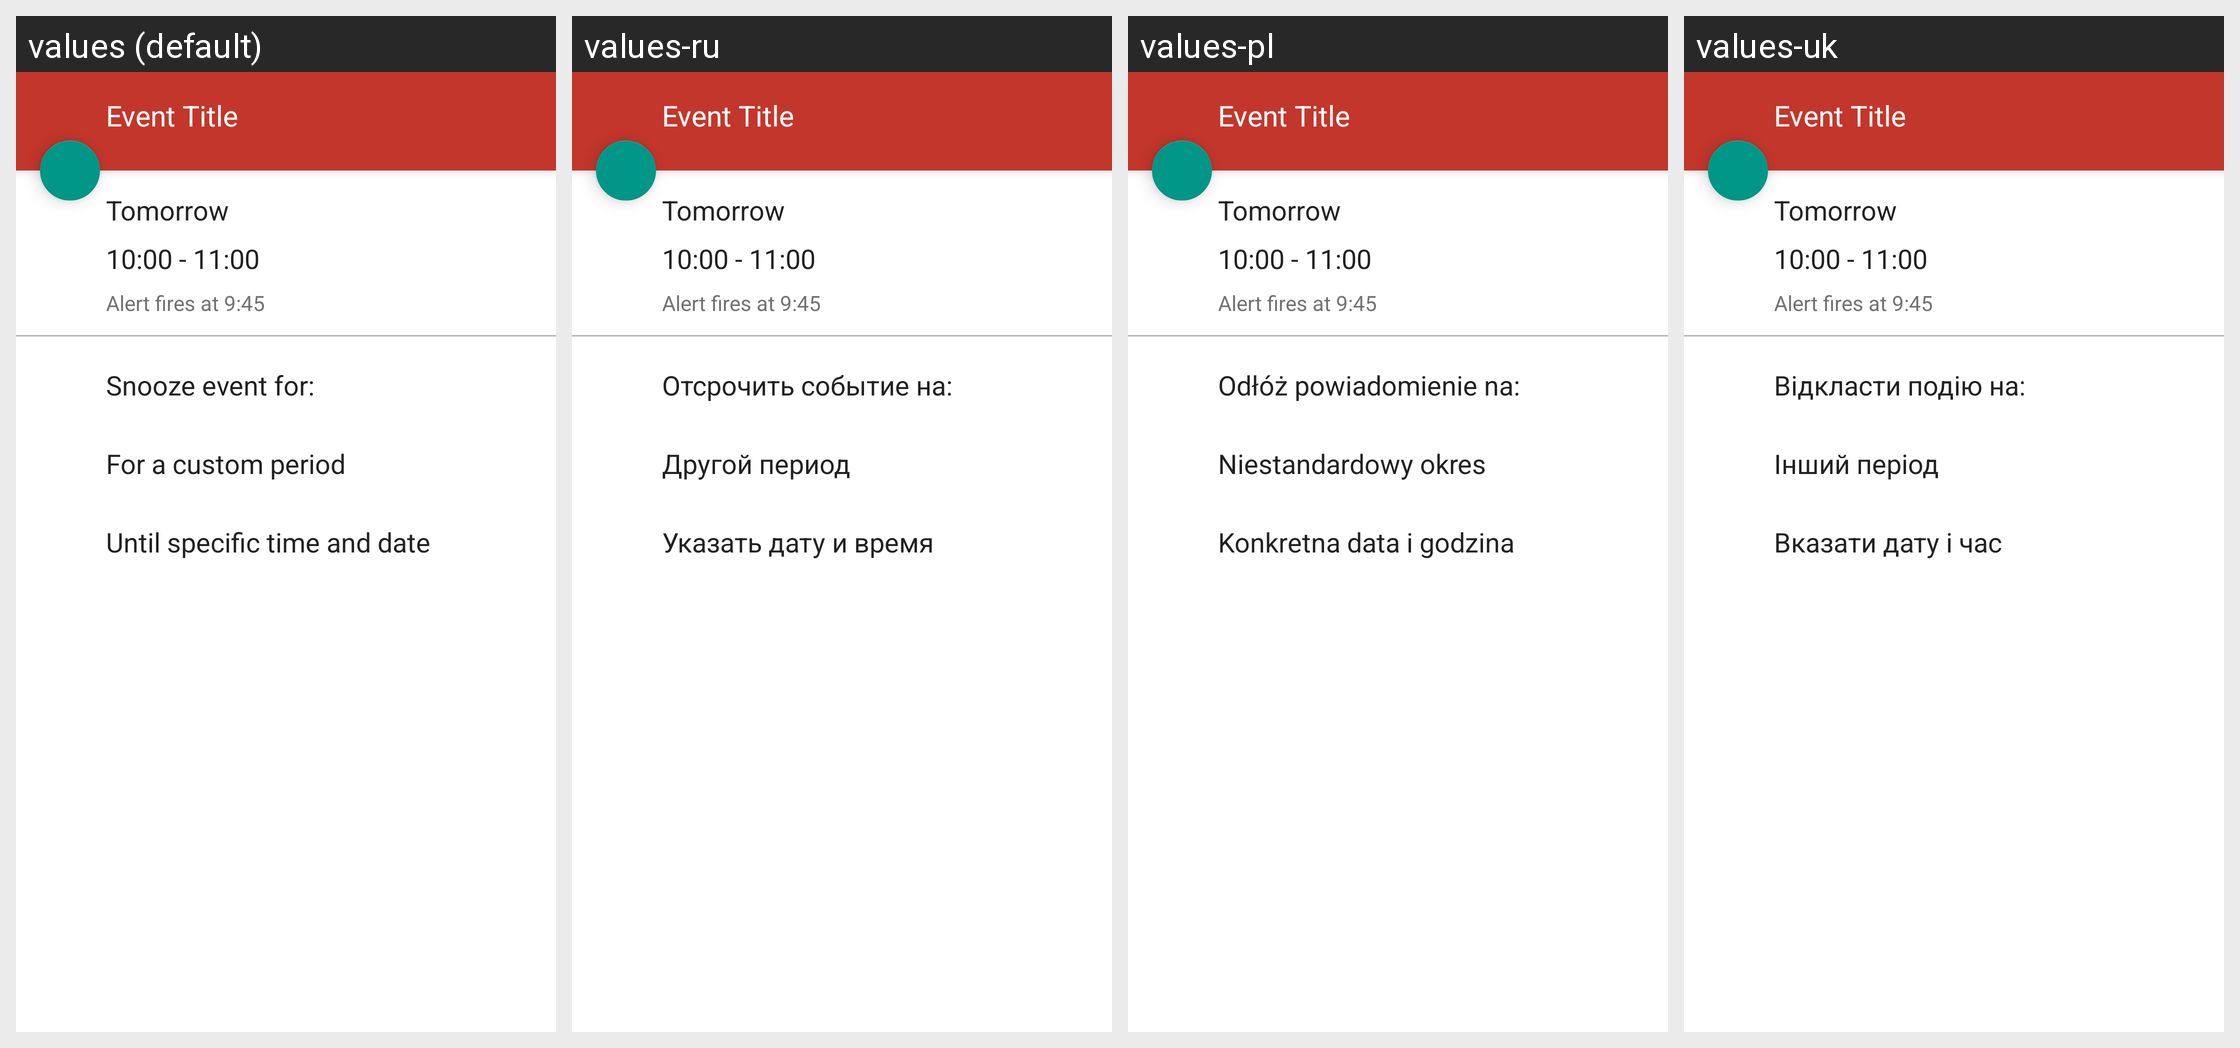

For this localized Android screen grid, give each drawn string resource with its value in every locale shown.
Android screen res/layout/activity_pre_action.xml rendered under 4 locales, left to right: values (default), values-ru, values-pl, values-uk. Device: Nexus 5 (rendered at 1080×1920; each locale shown at half size, 540×960, under a caption strip naming it); theme AppTheme.NoActionBar.
Other locales in the repository, not shown: values-de, values-fr.
Strings drawn on this screen, with the default value and each locale's value (text and hints the layout hard-codes, and strings that could not be matched under every locale, appear in the picture but are not listed):

snooze_event_for
  values: Snooze event for:
  values-ru: Отсрочить событие на:
  values-pl: Odłóż powiadomienie na:
  values-uk: Відкласти подію на:

for_a_custom_time
  values: For a custom period
  values-ru: Другой период
  values-pl: Niestandardowy okres
  values-uk: Інший період

until_specific_time
  values: Until specific time and date
  values-ru: Указать дату и время
  values-pl: Konkretna data i godzina
  values-uk: Вказати дату і час
